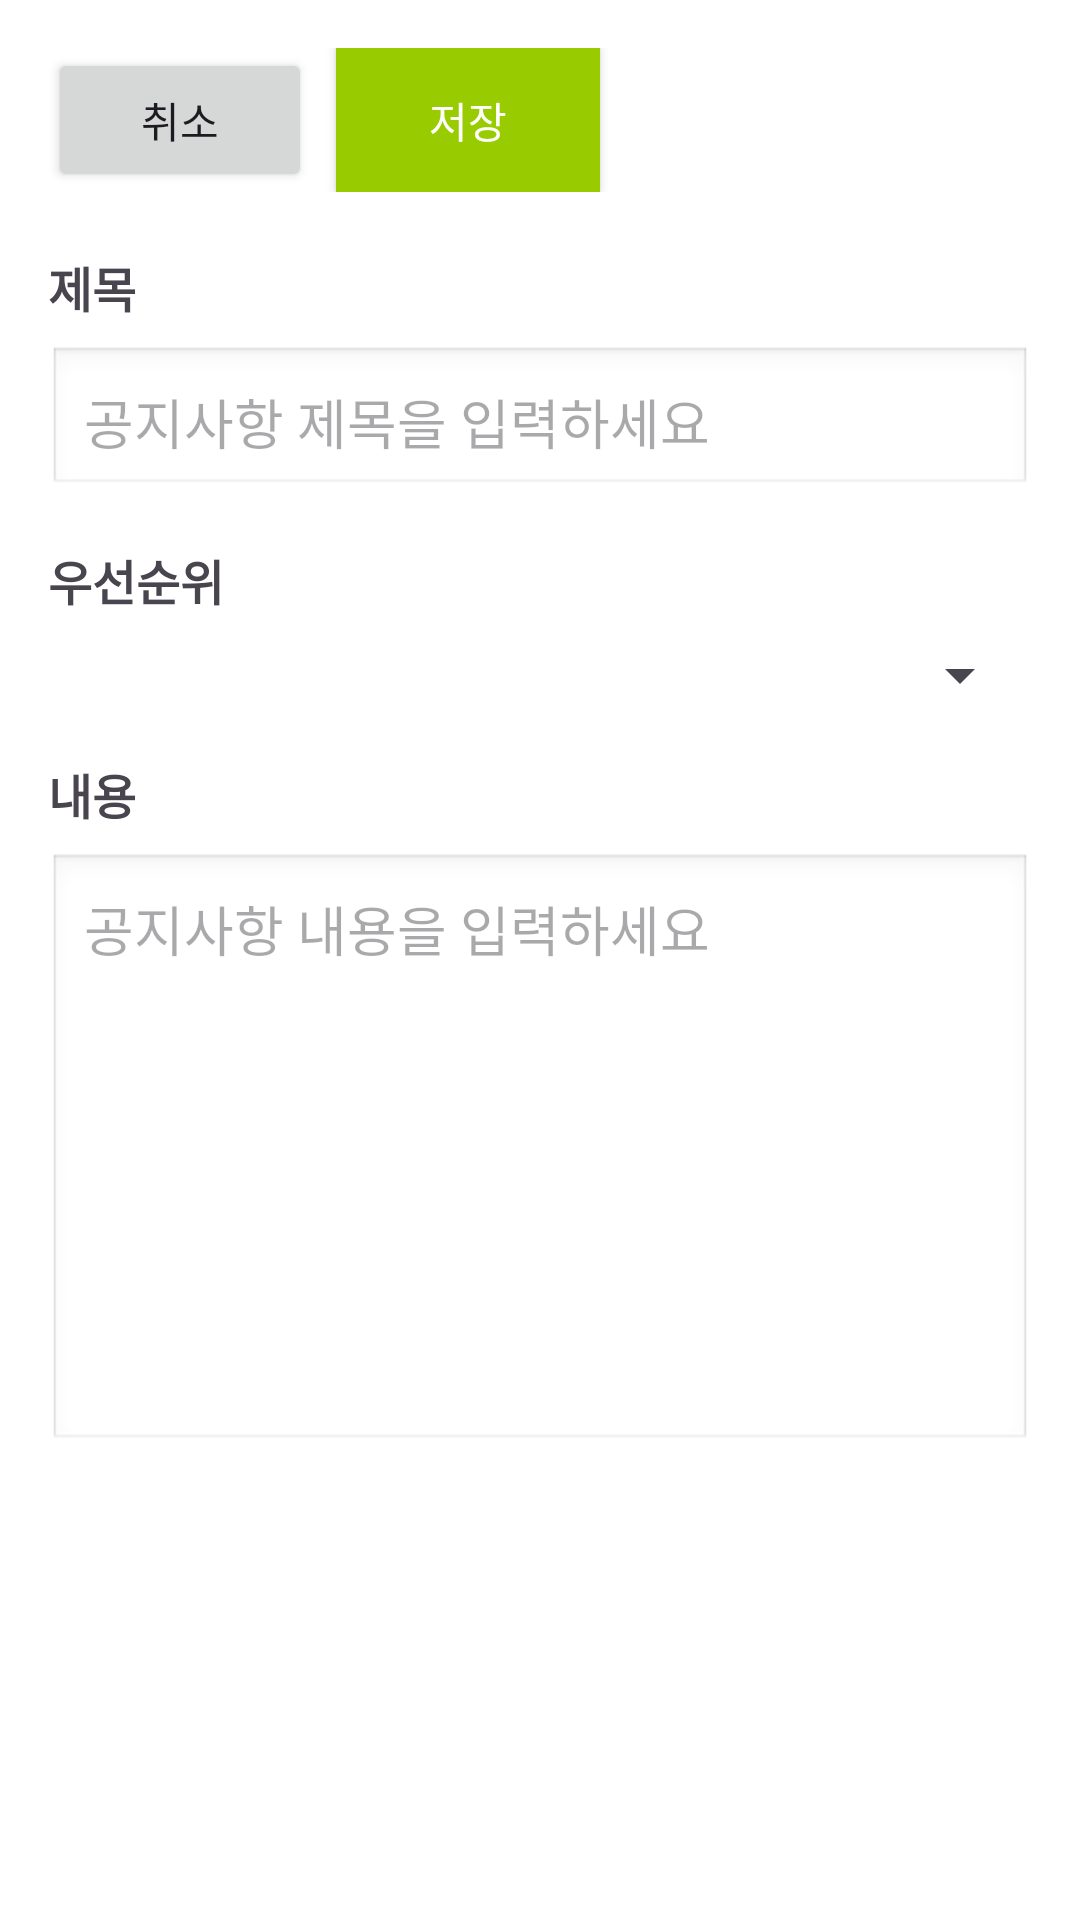

Layout XML and referenced resources for this Android screen:
<!-- AndroidManifest.xml: application theme Theme.CodeRelief -->
<!-- res/layout/fragment_edit_notice.xml -->
<?xml version="1.0" encoding="utf-8"?>
<ScrollView xmlns:android="http://schemas.android.com/apk/res/android"
    android:layout_width="match_parent"
    android:layout_height="match_parent"
    android:background="@android:color/white">

    <LinearLayout
        android:layout_width="match_parent"
        android:layout_height="wrap_content"
        android:orientation="vertical"
        android:padding="16dp">

        
        <LinearLayout
            android:layout_width="match_parent"
            android:layout_height="wrap_content"
            android:orientation="horizontal"
            android:layout_marginBottom="20dp">
            
            
            <Button
                android:id="@+id/btn_cancel"
                android:layout_width="wrap_content"
                android:layout_height="wrap_content"
                android:text="취소"
                android:layout_weight="0" />
            
            
            <Button
                android:id="@+id/btn_save"
                android:layout_width="wrap_content"
                android:layout_height="wrap_content"
                android:text="저장"
                android:layout_marginStart="8dp"
                android:background="@android:color/holo_green_light"
                android:textColor="@android:color/white" />
            
        </LinearLayout>

        
        <TextView
            android:layout_width="match_parent"
            android:layout_height="wrap_content"
            android:text="제목"
            android:textSize="16sp"
            android:textStyle="bold"
            android:layout_marginBottom="8dp" />

        <EditText
            android:id="@+id/et_notice_title"
            android:layout_width="match_parent"
            android:layout_height="wrap_content"
            android:hint="공지사항 제목을 입력하세요"
            android:background="@android:drawable/edit_text"
            android:padding="12dp"
            android:layout_marginBottom="16dp" />

        
        <TextView
            android:layout_width="match_parent"
            android:layout_height="wrap_content"
            android:text="우선순위"
            android:textSize="16sp"
            android:textStyle="bold"
            android:layout_marginBottom="8dp" />

        <Spinner
            android:id="@+id/spinner_priority"
            android:layout_width="match_parent"
            android:layout_height="wrap_content"
            android:layout_marginBottom="16dp" />

        
        <TextView
            android:layout_width="match_parent"
            android:layout_height="wrap_content"
            android:text="내용"
            android:textSize="16sp"
            android:textStyle="bold"
            android:layout_marginBottom="8dp" />

        <EditText
            android:id="@+id/et_notice_content"
            android:layout_width="match_parent"
            android:layout_height="200dp"
            android:hint="공지사항 내용을 입력하세요"
            android:background="@android:drawable/edit_text"
            android:padding="12dp"
            android:gravity="top"
            android:inputType="textMultiLine"
            android:maxLines="10"
            android:scrollbars="vertical" />

    </LinearLayout>

</ScrollView>
<!-- resources referenced by this layout -->
<resources>
  <style name="Theme.CodeRelief" parent="Base.Theme.CodeRelief" />
  <style name="Base.Theme.CodeRelief" parent="Theme.Material3.DayNight.NoActionBar">
          
          
      </style>
</resources>
